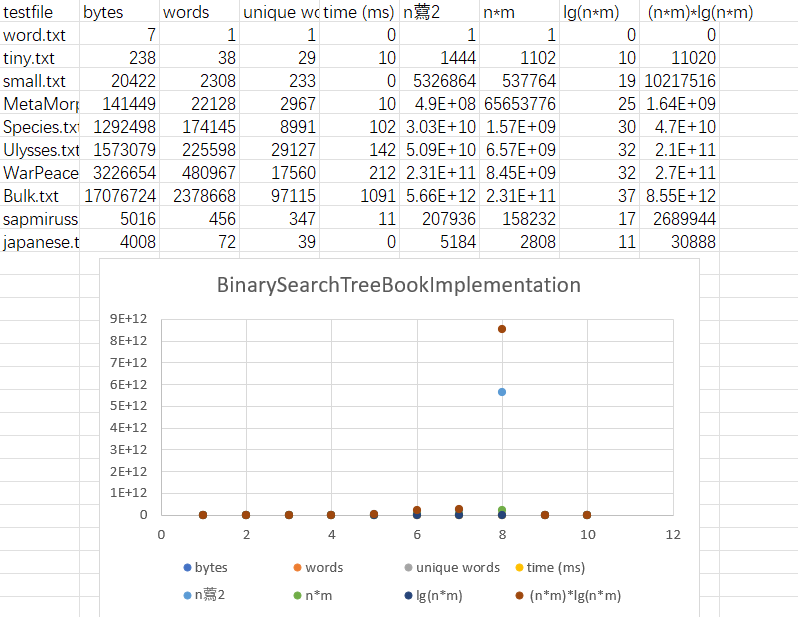

Values plotted in this chart, from the file beside it:
testfile, bytes, words, unique words, time (ms), nˆ2, n*m, lg(n*m), (n*m)*lg(n*m)
word.txt, 7, 1, 1, 0, 1, 1, 0, 0
tiny.txt, 238, 38, 29, 10, 1444, 1102, 10, 11020
small.txt, 20422, 2308, 233, 0, 5326864, 537764, 19, 10217516
MetaMorph.txt, 141449, 22128, 2967, 10, 489648384, 65653776, 25, 1641344400
Species.txt, 1292498, 174145, 8991, 102, 30326481025, 1565737695, 30, 46972130850
Ulysses.txt, 1573079, 225598, 29127, 142, 50894457604, 6570992946, 32, 210271774272
WarPeace.txt, 3226654, 480967, 17560, 212, 231329255089, 8445780520, 32, 270264976640
Bulk.txt, 17076724, 2378668, 97115, 1091, 5658061454224, 231004342820, 37, 8547160684340
sapmirussian.txt, 5016, 456, 347, 11, 207936, 158232, 17, 2689944
japanese.txt, 4008, 72, 39, 0, 5184, 2808, 11, 30888
